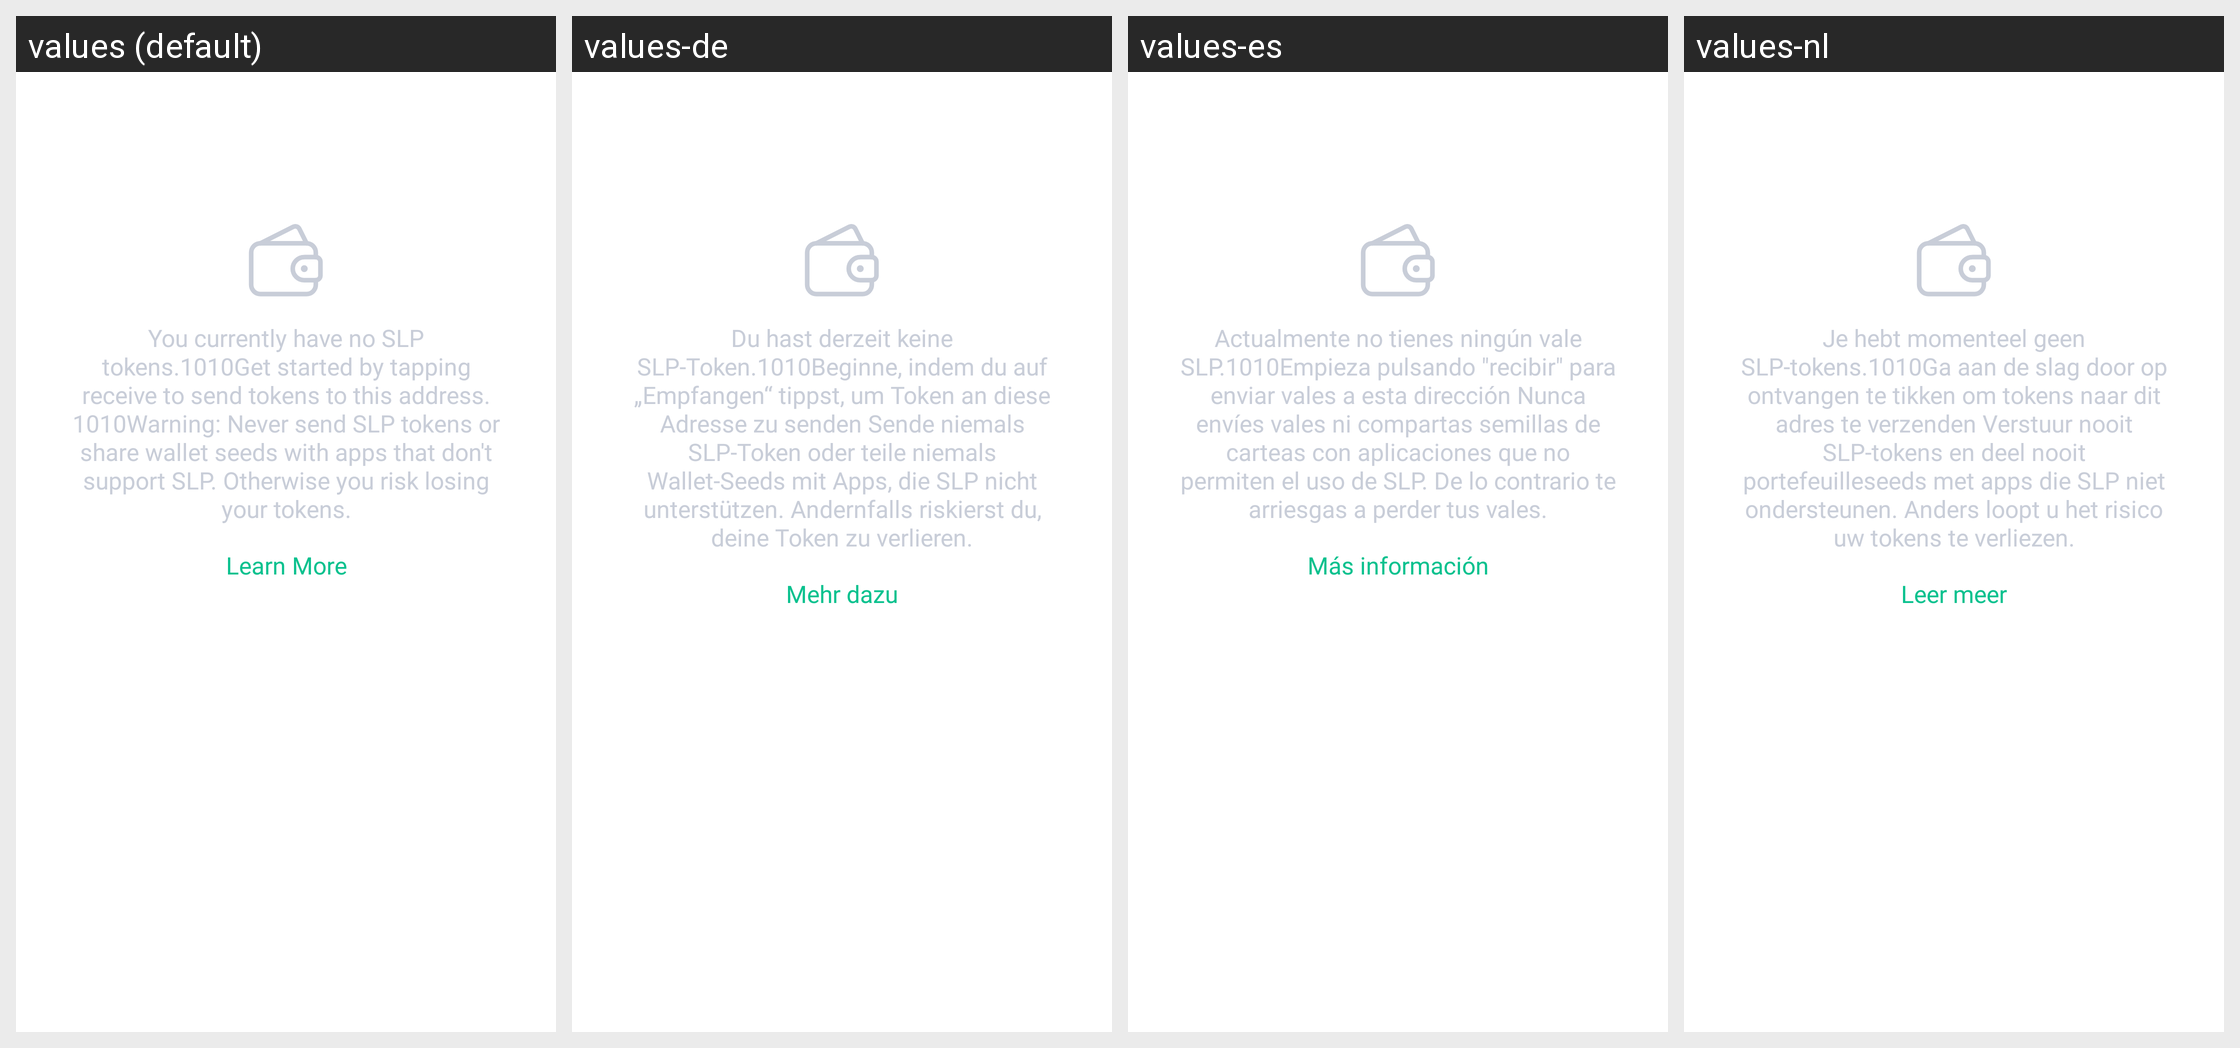

Strings drawn on this Android screen and how each of the app's shown locales translates them:
Android screen res/layout/fragment_component_chain_assets.xml rendered under 4 locales, left to right: values (default), values-de, values-es, values-nl. Device: Nexus 5 (rendered at 1080×1920; each locale shown at half size, 540×960, under a caption strip naming it); theme Theme.MaterialComponents.DayNight.NoActionBar.
Other locales in the repository, not shown: values-af, values-am, values-ar, values-as, values-az, values-be, values-bg, values-bn, values-bs, values-ca, values-cs, values-da, values-el, values-en-rGB, values-en-rIN, values-es-rUS, values-et, values-eu, values-fa, values-fi, values-fr, values-fr-rCA, values-gl, values-gu, values-hi, values-hr, values-hu, values-hy, values-id, values-in, values-is, values-it, values-iw, values-ja, values-ka, values-kk, values-km, values-kn, values-ko, values-ky, values-lo, values-lt, values-lv, values-mk, values-ml, values-mn, values-mr, values-ms, values-my, values-nb, values-ne, values-or, values-pa, values-pl, values-pt, values-pt-rBR, values-pt-rPT, values-ro, values-ru, values-si, values-sk, values-sl, values-sq, values-sr, values-sv, values-sw, values-ta, values-te, values-th, values-tl, values-tr, values-uk, values-ur, values-uz, values-vi, values-zh, values-zh-rCN, values-zh-rHK, values-zh-rTW, values-zu.
Strings drawn on this screen, with the default value and each locale's value (text and hints the layout hard-codes, and strings that could not be matched under every locale, appear in the picture but are not listed):

slp_assets_empty
  values: You currently have no SLP tokens.1010Get started by tapping receive to send tokens to this address. 1010Warning: Never send SLP tokens or share wallet seeds with apps that don't support SLP. Otherwise you risk losing your tokens.
  values-de: Du hast derzeit keine SLP-Token.1010Beginne, indem du auf „Empfangen“ tippst, um Token an diese Adresse zu senden Sende niemals SLP-Token oder teile niemals Wallet-Seeds mit Apps, die SLP nicht unterstützen. Andernfalls riskierst du, deine Token zu verlieren.
  values-es: Actualmente no tienes ningún vale SLP.1010Empieza pulsando "recibir" para enviar vales a esta dirección Nunca envíes vales ni compartas semillas de carteas con aplicaciones que no permiten el uso de SLP. De lo contrario te arriesgas a perder tus vales.
  values-nl: Je hebt momenteel geen SLP-tokens.1010Ga aan de slag door op ontvangen te tikken om tokens naar dit adres te verzenden Verstuur nooit SLP-tokens en deel nooit portefeuilleseeds met apps die SLP niet ondersteunen. Anders loopt u het risico uw tokens te verliezen.

slp_assets_empty_learn
  values: Learn More
  values-de: Mehr dazu
  values-es: Más información
  values-nl: Leer meer
